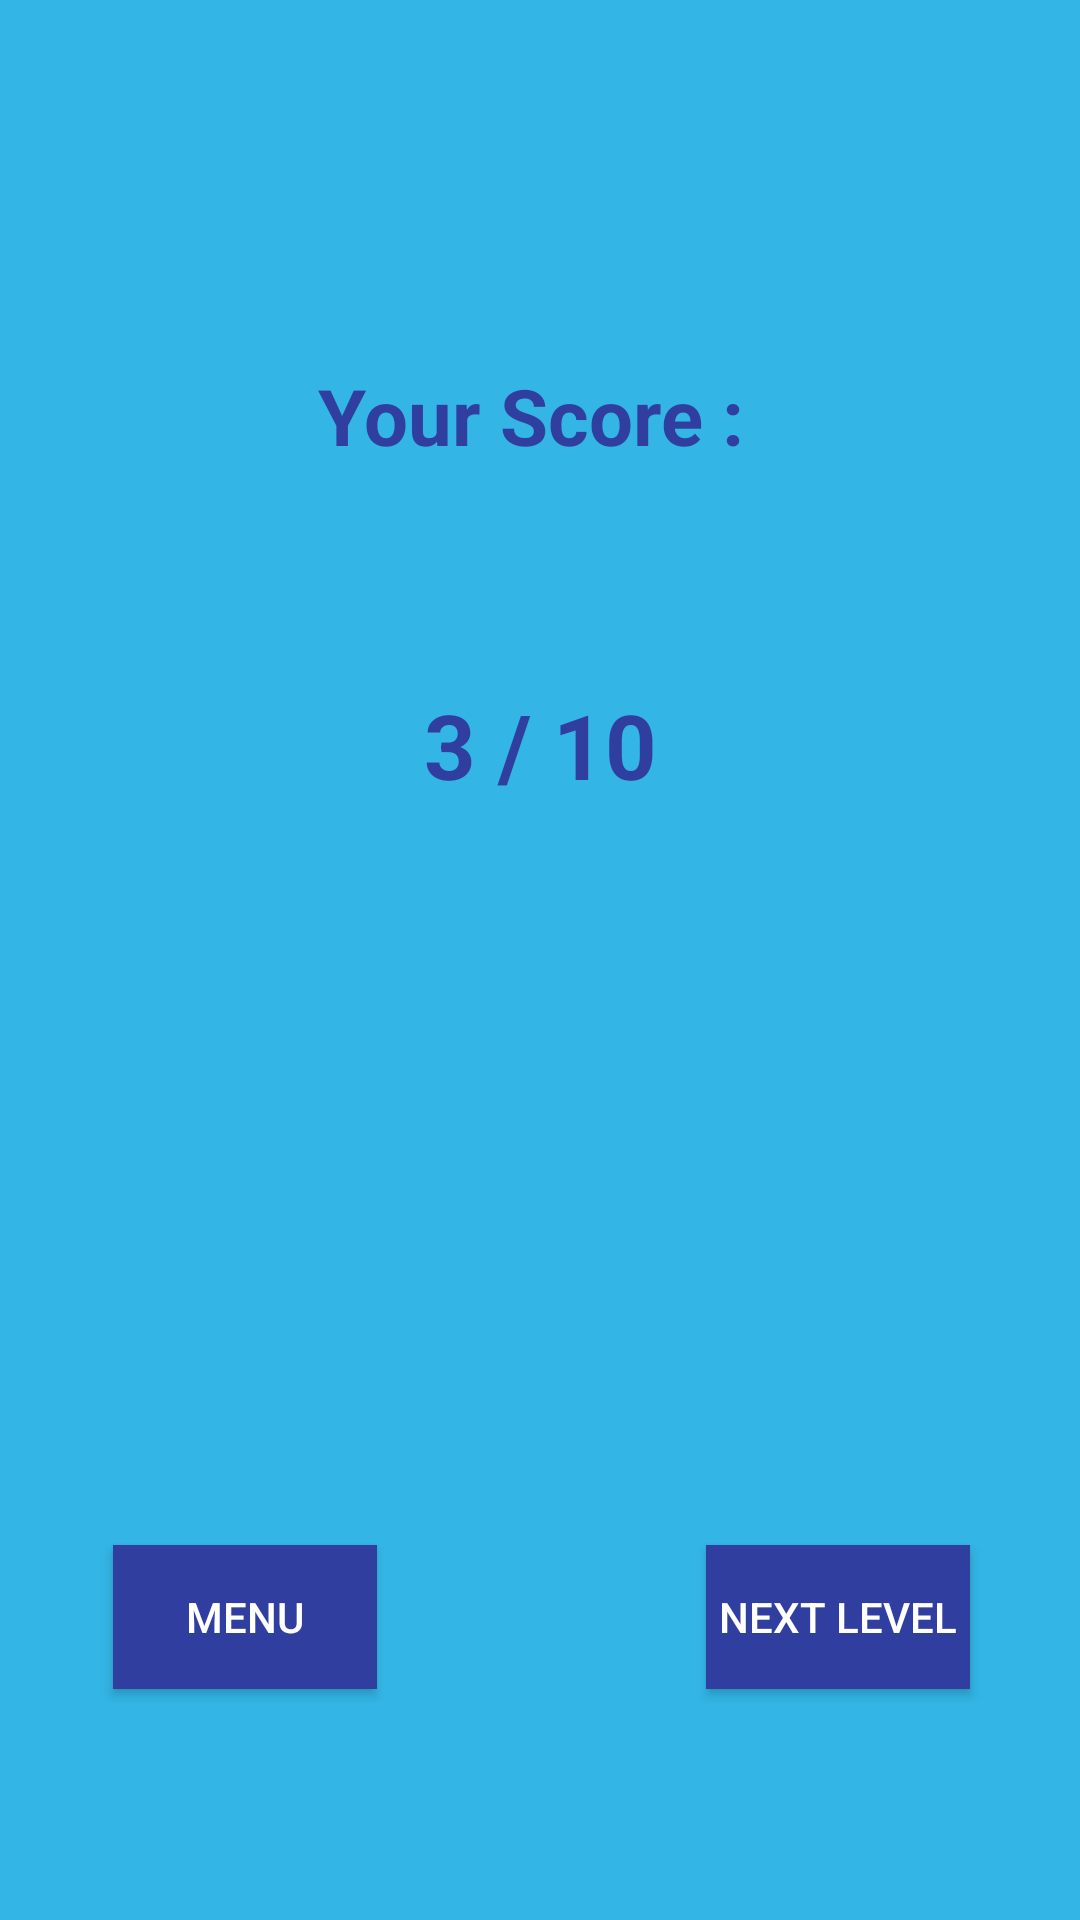

Android layout source for this screen:
<!-- AndroidManifest.xml: application theme AppTheme -->
<!-- res/layout/activity_score.xml -->
<?xml version="1.0" encoding="utf-8"?>
<RelativeLayout xmlns:android="http://schemas.android.com/apk/res/android"
    xmlns:tools="http://schemas.android.com/tools"
    android:id="@+id/activity_score"
    android:layout_width="match_parent"
    android:layout_height="match_parent"
    android:paddingBottom="@dimen/activity_vertical_margin"
    android:paddingLeft="@dimen/activity_horizontal_margin"
    android:paddingRight="@dimen/activity_horizontal_margin"
    android:paddingTop="@dimen/activity_vertical_margin"
    android:background="@color/blue"
    tools:context="com.example.mmtou.englishapp.ScoreActivity">

    <Button
        android:text="Menu"
        android:layout_width="wrap_content"
        android:layout_height="wrap_content"
        android:id="@+id/menu"
        android:layout_marginLeft="38dp"
        android:layout_marginStart="38dp"
        android:layout_alignBaseline="@+id/nextLevel"
        android:layout_alignBottom="@+id/nextLevel"
        android:layout_alignParentLeft="true"
        android:layout_alignParentStart="true"
        android:textAlignment="center"
        android:textColor="@color/white"
        android:background="@color/darkblue"/>

    <Button
        android:text="Next Level"
        android:layout_width="wrap_content"
        android:layout_height="wrap_content"
        android:layout_marginBottom="77dp"
        android:id="@+id/nextLevel"
        android:layout_marginRight="37dp"
        android:layout_marginEnd="37dp"
        android:layout_alignParentBottom="true"
        android:layout_alignParentRight="true"
        android:layout_alignParentEnd="true"
        android:textColor="@color/white"
        android:background="@color/darkblue"/>

    <TextView
        android:text="Your Score : "
        android:layout_width="wrap_content"
        android:layout_height="wrap_content"
        android:layout_marginTop="121dp"
        android:id="@+id/score"
        android:textSize="26sp"
        android:textStyle="normal|bold"
        android:textAlignment="center"
        android:textColor="@color/darkblue"
        android:layout_alignParentTop="true"
        android:layout_alignParentLeft="true"
        android:layout_alignParentStart="true"
        android:layout_alignParentRight="true"
        android:layout_alignParentEnd="true" />

    <TextView
        android:text="3 / 10"
        android:layout_width="wrap_content"
        android:layout_height="wrap_content"
        android:id="@+id/point"
        android:textStyle="normal|bold"
        android:textAlignment="center"
        android:textColor="@color/darkblue"
        android:textSize="30sp"
        android:layout_marginTop="72dp"
        android:layout_below="@+id/score"
        android:layout_alignParentLeft="true"
        android:layout_alignParentStart="true"
        android:layout_alignParentRight="true"
        android:layout_alignParentEnd="true" />
</RelativeLayout>
<!-- resources referenced by this layout -->
<resources>
  <color name="blue">#33b5e5</color>
  <color name="darkblue">#303f9f</color>
  <color name="white">#ffffff</color>
  <style name="AppTheme" parent="Theme.AppCompat.Light.NoActionBar">&gt;
          
          <item name="colorPrimary">@color/blue</item>
          <item name="colorPrimaryDark">@color/darkblue</item>
          <item name="colorAccent">@color/white</item>
      </style>
</resources>
